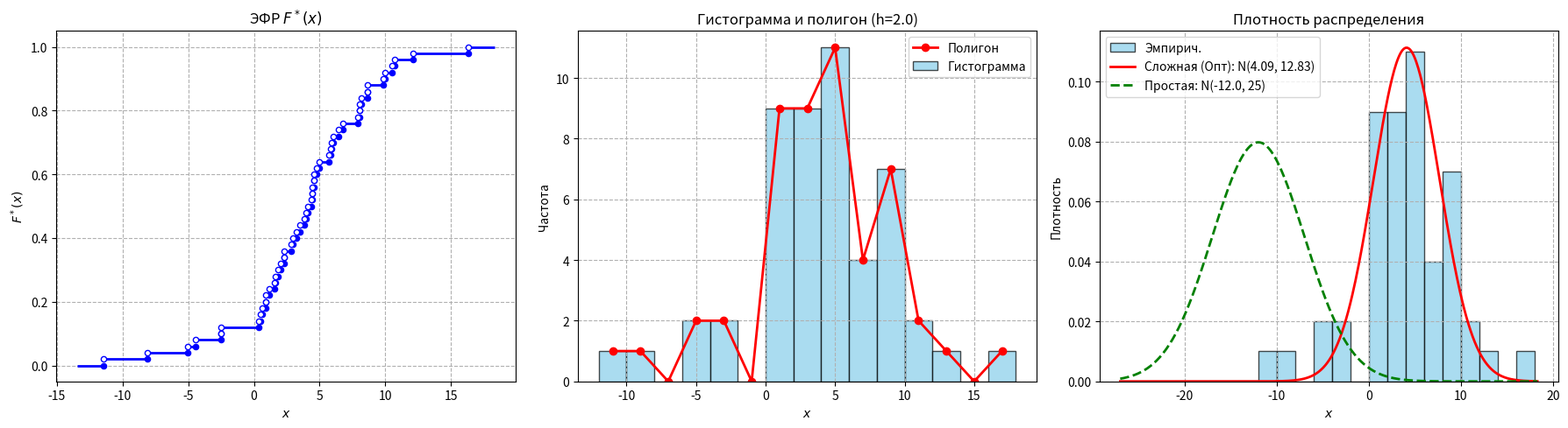

Generate this figure with matplotlib:
import numpy as np
import matplotlib.pyplot as plt
from scipy import stats
from scipy.stats import kstwobign
from scipy.optimize import minimize

arr = np.array([
    8.65, 4.55, 4.42, 4.76, 8.03, 5.67, 4.97, 4.42, -4.43, 9.87,
    1.84, 8.64, 8.05, -2.52, 10.74, 12.11, 8.14, 4.36, 0.60, 0.91,
    4.57, 1.14, -8.08, 0.38, 3.52, 4.07, -5.05, 6.05, 7.93, 6.75,
    3.97, -11.45, 2.83, 0.52, 2.30, 3.22, 2.03, 1.66, 0.92, 3.84,
    9.95, 2.32, 16.30, 6.47, 2.96, 5.93, 1.54, 10.51, -2.49, 5.86
])

al = 0.10
c = -1.00
d = 8.00
h = 2.00
a0 = -12.00
sig0 = 5.00

n = len(arr)
xs = np.sort(arr)

# ── a) Вариационный ряд ───────────────────────────────────────────
print("=" * 65)
print("a) ВАРИАЦИОННЫЙ РЯД")
print("=" * 65)
print(f"{'i':<6} {'x_(i)':<12} {'(i-1)/n':<12} {'i/n':<12}")
print("-" * 42)
for i, x in enumerate(xs):
    print(f"{i + 1:<6} {x:<12.4f} {i / n:<12.4f} {(i + 1) / n:<12.4f}")
print(f"\nN = {n}")

# ── b) Числовые характеристики ────────────────────────────────────
m = np.mean(arr)
s2 = np.mean((arr - m) ** 2)
s = np.sqrt(s2)

# Твой оригинальный расчет медианы
if n % 2 == 0:
    med = xs[n // 2 - 1]
else:
    med = xs[n // 2]

asi = np.mean((arr - m) ** 3) / s ** 3
exc = np.mean((arr - m) ** 4) / s ** 4 - 3
prb = np.mean((arr >= c) & (arr <= d))

print("\n" + "=" * 55)
print("b) ЧИСЛОВЫЕ ХАРАКТЕРИСТИКИ")
print("=" * 55)
print(f"(i)   Математическое ожидание : {m:.4f}")
print(f"(ii)  Дисперсия               : {s2:.4f}")
print(f"(iii) Медиана                 : {med:.4f}")
print(f"(iv)  Асимметрия              : {asi:.4f}")
print(f"(v)   Эксцесс                 : {exc:.4f}")
print(f"(vi)  P(X ∈ [{c}, {d}])       : {prb:.4f}")

# ── c) ОМП и ММ для нормального распределения ─────────────────────
a_mle = m
s2_mle = s2
bias_a = 0.0
bias_s2 = -s2 / n

print("\n" + "=" * 55)
print("c) ОМП И ММ ДЛЯ НОРМАЛЬНОГО РАСПРЕДЕЛЕНИЯ")
print("=" * 55)
print(f"   ОМП/ММ: a_mle  = x̄  = {a_mle:.4f},  смещение = {bias_a}")
print(f"   ОМП/ММ: s²_mle = s² = {s2_mle:.4f},  смещение ≈ {bias_s2:.4f}")

# ── d) Доверительные интервалы ────────────────────────────────────
s2_unb = np.var(arr, ddof=1)
s_unb = np.sqrt(s2_unb)
t_crit = stats.t.ppf(1 - al / 2, df=n - 1)
ci_a_lo = m - t_crit * s_unb / np.sqrt(n)
ci_a_hi = m + t_crit * s_unb / np.sqrt(n)
x2lo = stats.chi2.ppf(al / 2, df=n - 1)
x2hi = stats.chi2.ppf(1 - al / 2, df=n - 1)
ci_s2_lo = (n - 1) * s2_unb / x2hi
ci_s2_hi = (n - 1) * s2_unb / x2lo

print("\n" + "=" * 55)
print(f"d) ДОВЕРИТЕЛЬНЫЕ ИНТЕРВАЛЫ  (α = {al})")
print("=" * 55)
print(f"   t_{{α/2, n-1}} = {t_crit:.4f}")
print(f"   χ²_{{α/2}}     = {x2lo:.4f},  χ²_{{1-α/2}} = {x2hi:.4f}")
print(f"\n   {'Par':<8} {'Lw':>12} {'Up':>12}")
print(f"   {'-' * 34}")
print(f"   {'Mean':<8} {ci_a_lo:>12.4f} {ci_a_hi:>12.4f}")
print(f"   {'Var':<8} {ci_s2_lo:>12.4f} {ci_s2_hi:>12.4f}")

# ── e) Критерий Колмогорова ───────────────────────────────────────
ks_L = np.arange(0, n) / n
ks_R = np.arange(1, n + 1) / n
ks_F0 = stats.norm.cdf(xs, loc=a0, scale=sig0)

ks_c6 = np.abs(ks_F0 - ks_L)
ks_c7 = np.abs(ks_F0 - ks_R)
ks_mx = np.maximum(ks_c6, ks_c7)

j_ks = np.argmax(ks_mx)
D = ks_mx[j_ks]
D_n = D * np.sqrt(n)
ks_crit = kstwobign.ppf(1 - al)
ks_pval = kstwobign.sf(D_n)  # Соответствует ks.test() из R кода препода

print("\n" + "=" * 90)
print(f"e) ТАБЛИЦА КОЛМОГОРОВА  H0: N(a0={a0}, σ0={sig0})")
print("=" * 90)
print(f"{'i':>3} | {'x_i':>8} | {'(i-1)/n':>8} | {'i/n':>8} | {'F0(x_i)':>8} | {'|3-5|':>8} | {'|4-5|':>8} | {'max':>8}")
print("-" * 90)

for i in range(n):
    mark = "<-- MAX" if i == j_ks else ""
    print(f"{i+1:3} | {xs[i]:8.4f} | {ks_L[i]:8.4f} | {ks_R[i]:8.4f} | "
          f"{ks_F0[i]:8.4f} | {ks_c6[i]:8.4f} | {ks_c7[i]:8.4f} | {ks_mx[i]:8.4f} {mark}")

print("-" * 90)
print(f"   D = {D:.4f},  D*sqrt(n) = {D_n:.4f}")
print(f"   Критическое значение: {ks_crit:.4f}")
print(f"   p-value (наибольший уровень значимости): {ks_pval:.4e}")
print(f"   Итог: {'Отвергаем H0' if D_n > ks_crit else 'Нет оснований отвергнуть H0'}")


# ── СЕТКА ИНТЕРВАЛОВ И ЧАСТОТ ИЗ ГИСТОГРАММЫ (Пункты f и g) ───────
# Проектируем 5 объединенных интервалов на базе шага h=2
chi2_edges = [-np.inf, 0.0, 2.0, 4.0, 6.0, np.inf]
nu_observed = np.array([6, 9, 9, 11, 15], dtype=float)

# ── f) Простая гипотеза χ²: N(a0, sig0²) ─────────────────────────
k = len(nu_observed)
npr_f = []
for i in range(k):
    p = stats.norm.cdf(chi2_edges[i+1], a0, sig0) - stats.norm.cdf(chi2_edges[i], a0, sig0)
    npr_f.append(p * n)
npr_f = np.array(npr_f, dtype=float)

safe_npr_f = np.where(npr_f > 1e-10, npr_f, 1e-10)
res2_f = ((nu_observed - npr_f) ** 2) / safe_npr_f
X2_f = np.sum(res2_f)
df_f = k - 1
xa1_f = stats.chi2.ppf(1 - al, df_f)
pval_f = stats.chi2.sf(X2_f, df_f)

print(f"\n{'=' * 76}\n  f) χ²  простая гипотеза H0: N(a0={a0}, σ0={sig0})\n{'=' * 76}")
print(f"{'i':>4} {'lw':>8} {'up':>8} {'nu_i':>8} {'np_i':>8} {'(nu-np)^2/np':>14} {'np>=5':>6}")
print("-" * 76)
for i in range(k):
    lw_s = f"{chi2_edges[i]:.2f}" if not np.isinf(chi2_edges[i]) else "-∞"
    up_s = f"{chi2_edges[i+1]:.2f}" if not np.isinf(chi2_edges[i+1]) else "+∞"
    ok = "✓" if npr_f[i] >= 4.99 else "✗"
    print(f"{i + 1:>4} {lw_s:>8} {up_s:>8} {nu_observed[i]:>8.0f} {npr_f[i]:>8.3f} {res2_f[i]:>14.4f} {ok:>6}")
print("-" * 76)
print(f"{'Итого':>22} {n:>8.0f} {np.sum(npr_f):>8.3f} {X2_f:>14.4f}")
print(f"\n   k = {k},  df = {df_f}")
print(f"   X² = {X2_f:.4f}")
print(f"   χ²_кр (α={al}, df={df_f}) = {xa1_f:.4f}")
print(f"   X² > χ²_кр : {X2_f > xa1_f}  →  {'Отвергаем H0' if X2_f > xa1_f else 'Нет оснований отвергнуть H0'}")
print(f"   p-value = {pval_f:.4e}")


# ── g) Сложная гипотеза χ²: Поиск параметров через минимум Хи-Квадрат ──
# Реализация nlm() оптимизации из R-кода препода (блок #7)
def csq_target(params):
    a_opt, sig_opt = params
    if sig_opt <= 0:
        return 1e10
    p = stats.norm.cdf(chi2_edges[1:], loc=a_opt, scale=sig_opt) - stats.norm.cdf(chi2_edges[:-1], loc=a_opt, scale=sig_opt)
    npr = p * n
    safe_npr = np.where(npr > 1e-10, npr, 1e-10)
    return np.sum((nu_observed - safe_npr)**2 / safe_npr)

# Начальное приближение берем из точечных оценок (m, s)
opt_res = minimize(csq_target, [m, np.sqrt(s2)], method='Nelder-Mead')
a_opt, sig_opt = opt_res.x
X2_g = opt_res.fun

# Расчет финальных теоретических частот для таблицы g
p_g = stats.norm.cdf(chi2_edges[1:], loc=a_opt, scale=sig_opt) - stats.norm.cdf(chi2_edges[:-1], loc=a_opt, scale=sig_opt)
npr_g = p_g * n
res2_g = ((nu_observed - npr_g) ** 2) / npr_g
df_g = k - 1 - 2  # Оценивали 2 параметра через оптимизатор Хи-Квадрат, df уменьшается на 2
xa1_g = stats.chi2.ppf(1 - al, df_g)
pval_g = stats.chi2.sf(X2_g, df_g)

print(f"\n{'=' * 76}\n  g) χ²  сложная гипотеза H0: N(a_opt={a_opt:.4f}, σ_opt={sig_opt:.4f})\n{'=' * 76}")
print(f"{'i':>4} {'lw':>8} {'up':>8} {'nu_i':>8} {'np_i':>8} {'(nu-np)^2/np':>14} {'np>=5':>6}")
print("-" * 76)
for i in range(k):
    lw_s = f"{chi2_edges[i]:.2f}" if not np.isinf(chi2_edges[i]) else "-∞"
    up_s = f"{chi2_edges[i+1]:.2f}" if not np.isinf(chi2_edges[i+1]) else "+∞"
    ok = "✓" if npr_g[i] >= 4.99 else "✗"
    print(f"{i + 1:>4} {lw_s:>8} {up_s:>8} {nu_observed[i]:>8.0f} {npr_g[i]:>8.3f} {res2_g[i]:>14.4f} {ok:>6}")
print("-" * 76)
print(f"{'Итого':>22} {n:>8.0f} {np.sum(npr_g):>8.3f} {X2_g:>14.4f}")
print(f"\n   k = {k},  df = {df_g}")
print(f"   X² = {X2_g:.4f}")
print(f"   χ²_кр (α={al}, df={df_g}) = {xa1_g:.4f}")
print(f"   X² > χ²_кр : {X2_g > xa1_g}  →  {'Отвергаем H0' if X2_g > xa1_g else 'Нет оснований отвергнуть H0'}")
print(f"   p-value = {pval_g:.4e}")


# ── Графики ───────────────────────────────────────────────────────
x_min_plot = np.floor(np.min(arr) / h) * h
x_max_plot = np.ceil(np.max(arr) / h) * h
bins = np.arange(x_min_plot, x_max_plot + h / 2, h)

fig, axes = plt.subplots(1, 3, figsize=(18, 5))

# ЭФР
ecdf_x_l = np.concatenate([[xs[0] - 2], xs])
ecdf_x_r = np.concatenate([xs, [xs[-1] + 2]])
ecdf_y = np.arange(0, n + 1) / n

axes[0].hlines(ecdf_y, ecdf_x_l, ecdf_x_r, colors='b', lw=2)
axes[0].scatter(ecdf_x_r[:-1], ecdf_y[:-1], color='blue', zorder=4, s=20)
axes[0].scatter(ecdf_x_l[1:], ecdf_y[1:], color='white', edgecolors='blue', zorder=4, s=20)
axes[0].set_title('ЭФР $F^*(x)$')
axes[0].set_xlabel('$x$')
axes[0].set_ylabel('$F^*(x)$')
axes[0].grid(True, linestyle='--')

# Гистограмма + полигон
counts_h, edges = np.histogram(arr, bins=bins)
mids = (edges[:-1] + edges[1:]) / 2
axes[1].bar(edges[:-1], counts_h, width=h, align='edge',
            edgecolor='black', color='skyblue', alpha=0.7, label='Гистограмма')
axes[1].plot(mids, counts_h, 'ro-', lw=2, label='Полигон')
axes[1].set_title(f'Гистограмма и полигон (h={h})')
axes[1].set_xlabel('$x$')
axes[1].set_ylabel('Частота')
axes[1].legend()
axes[1].grid(True, linestyle='--')

# Гистограмма + плотности
axes[2].hist(arr, bins=bins, density=True, edgecolor='black',
             color='skyblue', alpha=0.7, label='Эмпирич.')

x_line = np.linspace(a0 - 3 * sig0, xs[-1] + 2, 400)
axes[2].plot(x_line, stats.norm.pdf(x_line, a_opt, sig_opt),
             'r-', lw=2, label=f'Сложная (Опт): N({a_opt:.2f}, {sig_opt**2:.2f})')
axes[2].plot(x_line, stats.norm.pdf(x_line, a0, sig0),
             'g--', lw=2, label=f'Простая: N({a0}, {sig0 ** 2:.0f})')
axes[2].set_title('Плотность распределения')
axes[2].set_xlabel('$x$')
axes[2].set_ylabel('Плотность')
axes[2].legend()
axes[2].grid(True, linestyle='--')

plt.tight_layout()
plt.show()
